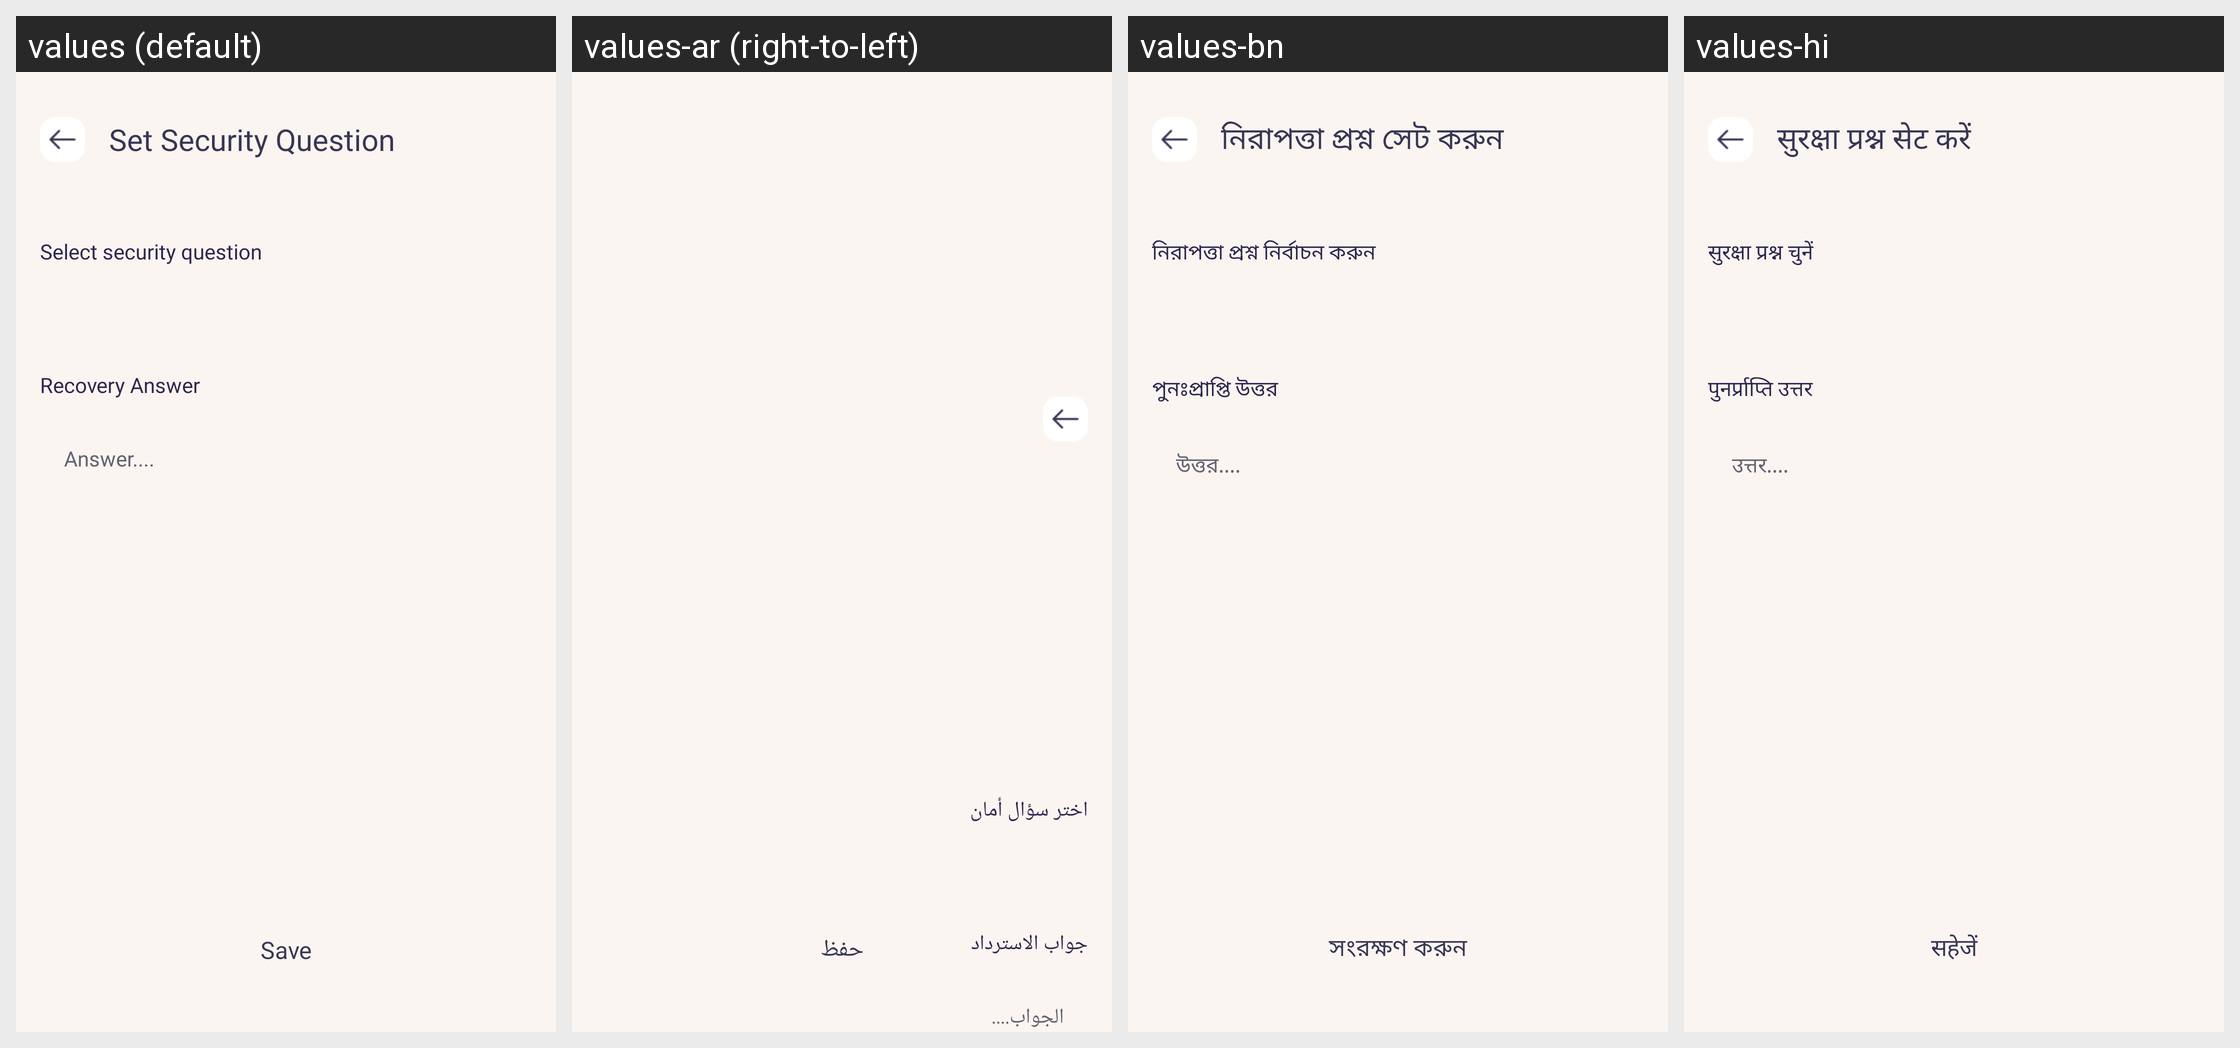

Translations of the strings shown on this Android screen, per locale in the grid:
Android screen res/layout/activity_security_question.xml rendered under 4 locales, left to right: values (default), values-ar (right-to-left), values-bn, values-hi. Device: Nexus 5 (rendered at 1080×1920; each locale shown at half size, 540×960, under a caption strip naming it); theme Theme.MyApplication.
Other locales in the repository, not shown: values-de, values-en, values-es, values-fr, values-in, values-it, values-ko, values-pt, values-ru, values-vi.
Strings drawn on this screen, with the default value and each locale's value (text and hints the layout hard-codes, and strings that could not be matched under every locale, appear in the picture but are not listed):

select_security_question
  values: Select security question
  values-ar: اختر سؤال أمان
  values-bn: নিরাপত্তা প্রশ্ন নির্বাচন করুন
  values-hi: सुरक्षा प्रश्न चुनें

recovery_answer
  values: Recovery Answer
  values-ar: جواب الاسترداد
  values-bn: পুনঃপ্রাপ্তি উত্তর
  values-hi: पुनर्प्राप्ति उत्तर

answer
  values: Answer....
  values-ar: الجواب....
  values-bn: উত্তর....
  values-hi: उत्तर....

save
  values: Save
  values-ar: حفظ
  values-bn: সংরক্ষণ করুন
  values-hi: सहेजें
